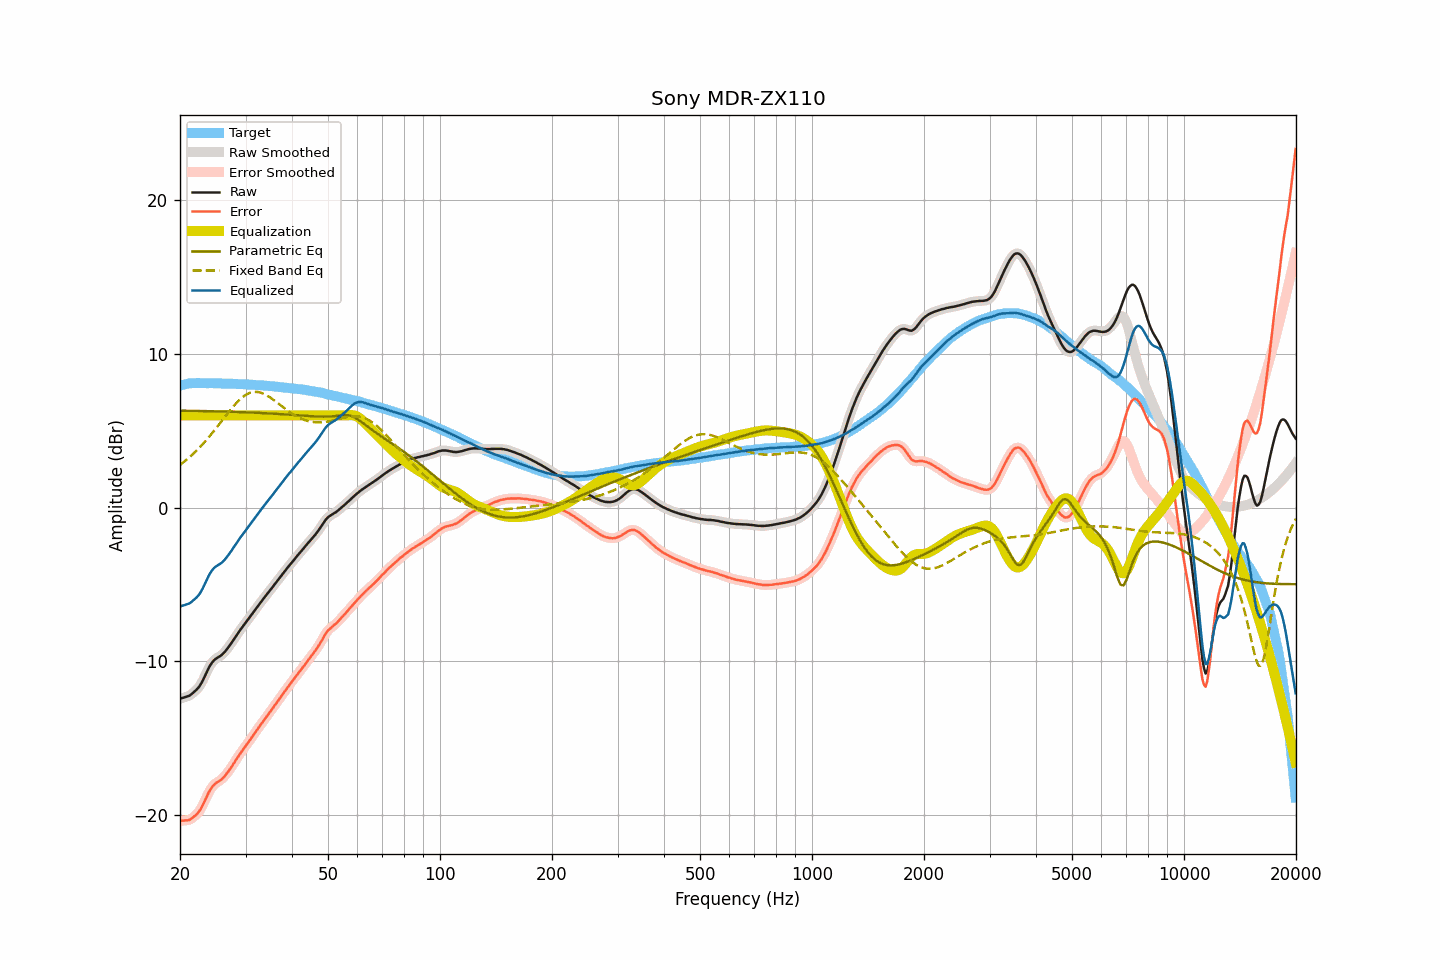

The table this chart was drawn from, first rows:
frequency, raw, smoothed, error, error_smoothed, equalization, parametric_eq, fixed_band_eq, equalized_raw, equalized_smoothed, target
20.00, -12.43, -12.43, -20.36, -20.36, 6.00, 6.31, 2.79, -6.43, -6.43, 7.94
20.20, -12.39, -12.39, -20.35, -20.36, 6.00, 6.31, 2.86, -6.39, -6.39, 7.96
20.40, -12.36, -12.36, -20.35, -20.35, 6.00, 6.31, 2.94, -6.36, -6.36, 7.99
20.61, -12.33, -12.33, -20.34, -20.34, 6.00, 6.31, 3.03, -6.33, -6.33, 8.01
20.81, -12.29, -12.30, -20.33, -20.34, 6.00, 6.31, 3.11, -6.29, -6.30, 8.04
21.02, -12.26, -12.26, -20.33, -20.32, 6.00, 6.30, 3.20, -6.26, -6.26, 8.07
21.23, -12.22, -12.21, -20.30, -20.29, 6.00, 6.30, 3.29, -6.22, -6.21, 8.08
21.44, -12.14, -12.14, -20.23, -20.23, 6.00, 6.30, 3.39, -6.14, -6.14, 8.09
21.66, -12.05, -12.05, -20.15, -20.15, 6.00, 6.30, 3.48, -6.05, -6.05, 8.10
21.87, -11.96, -11.96, -20.06, -20.07, 6.00, 6.30, 3.58, -5.96, -5.96, 8.10
22.09, -11.87, -11.87, -19.98, -19.97, 6.00, 6.30, 3.68, -5.87, -5.87, 8.11
22.31, -11.76, -11.76, -19.87, -19.87, 6.00, 6.29, 3.79, -5.76, -5.76, 8.11
22.54, -11.63, -11.63, -19.74, -19.74, 6.00, 6.29, 3.90, -5.63, -5.63, 8.11
22.76, -11.47, -11.47, -19.57, -19.57, 6.00, 6.29, 4.01, -5.47, -5.47, 8.11
22.99, -11.28, -11.28, -19.38, -19.38, 6.00, 6.29, 4.12, -5.28, -5.28, 8.10
23.22, -11.06, -11.06, -19.16, -19.16, 6.00, 6.29, 4.24, -5.06, -5.06, 8.10
23.45, -10.84, -10.84, -18.93, -18.93, 6.00, 6.28, 4.35, -4.84, -4.84, 8.10
23.69, -10.61, -10.61, -18.71, -18.71, 6.00, 6.28, 4.47, -4.61, -4.61, 8.10
23.92, -10.40, -10.40, -18.49, -18.50, 6.00, 6.28, 4.60, -4.40, -4.40, 8.09
24.16, -10.22, -10.22, -18.32, -18.32, 6.00, 6.28, 4.72, -4.22, -4.22, 8.10
24.40, -10.07, -10.06, -18.17, -18.16, 6.00, 6.27, 4.85, -4.07, -4.06, 8.10
24.65, -9.94, -9.94, -18.03, -18.04, 6.00, 6.27, 4.98, -3.94, -3.94, 8.09
24.89, -9.85, -9.85, -17.94, -17.94, 6.00, 6.27, 5.11, -3.85, -3.85, 8.09
25.14, -9.78, -9.77, -17.87, -17.86, 6.00, 6.27, 5.24, -3.78, -3.77, 8.09
25.39, -9.71, -9.71, -17.80, -17.80, 6.00, 6.26, 5.38, -3.71, -3.71, 8.09
25.65, -9.65, -9.64, -17.74, -17.73, 6.00, 6.26, 5.51, -3.65, -3.64, 8.09
25.91, -9.57, -9.57, -17.65, -17.65, 6.00, 6.26, 5.65, -3.57, -3.57, 8.08
26.16, -9.47, -9.47, -17.54, -17.55, 6.00, 6.25, 5.78, -3.47, -3.47, 8.08
26.43, -9.36, -9.36, -17.43, -17.43, 6.00, 6.25, 5.92, -3.36, -3.36, 8.07
26.69, -9.23, -9.23, -17.30, -17.30, 6.00, 6.25, 6.05, -3.23, -3.23, 8.07
26.96, -9.09, -9.09, -17.16, -17.17, 6.00, 6.25, 6.19, -3.09, -3.09, 8.07
27.23, -8.95, -8.95, -17.02, -17.02, 6.00, 6.24, 6.32, -2.95, -2.95, 8.07
27.50, -8.80, -8.80, -16.87, -16.86, 6.00, 6.24, 6.44, -2.80, -2.80, 8.07
27.77, -8.64, -8.64, -16.69, -16.70, 6.00, 6.24, 6.57, -2.64, -2.64, 8.06
28.05, -8.49, -8.49, -16.54, -16.54, 6.00, 6.23, 6.69, -2.49, -2.49, 8.06
28.33, -8.33, -8.33, -16.37, -16.38, 6.00, 6.23, 6.80, -2.33, -2.33, 8.05
28.62, -8.18, -8.18, -16.22, -16.22, 6.00, 6.22, 6.91, -2.18, -2.18, 8.04
28.90, -8.02, -8.02, -16.06, -16.06, 6.00, 6.22, 7.01, -2.02, -2.02, 8.04
29.19, -7.88, -7.88, -15.91, -15.91, 6.00, 6.22, 7.11, -1.88, -1.88, 8.03
29.48, -7.73, -7.73, -15.77, -15.76, 6.00, 6.21, 7.19, -1.73, -1.73, 8.04
29.78, -7.59, -7.59, -15.62, -15.62, 6.00, 6.21, 7.27, -1.59, -1.59, 8.03
30.08, -7.45, -7.45, -15.48, -15.47, 6.00, 6.21, 7.34, -1.45, -1.45, 8.02
30.38, -7.31, -7.31, -15.32, -15.33, 6.00, 6.20, 7.40, -1.31, -1.31, 8.01
30.68, -7.18, -7.18, -15.19, -15.18, 6.00, 6.20, 7.45, -1.18, -1.18, 8.01
30.99, -7.04, -7.04, -15.04, -15.04, 6.00, 6.19, 7.49, -1.04, -1.04, 8.00
31.30, -6.89, -6.90, -14.89, -14.89, 6.00, 6.19, 7.51, -0.89, -0.90, 8.00
31.61, -6.75, -6.75, -14.74, -14.74, 6.00, 6.18, 7.53, -0.75, -0.75, 7.99
31.93, -6.61, -6.60, -14.59, -14.59, 6.00, 6.18, 7.53, -0.61, -0.60, 7.98
32.24, -6.46, -6.46, -14.43, -14.44, 6.00, 6.17, 7.53, -0.46, -0.46, 7.97
32.57, -6.32, -6.32, -14.29, -14.29, 6.00, 6.17, 7.51, -0.32, -0.32, 7.97
32.89, -6.18, -6.18, -14.14, -14.14, 6.00, 6.16, 7.49, -0.18, -0.18, 7.96
33.22, -6.05, -6.05, -14.00, -14.00, 6.00, 6.16, 7.45, -0.05, -0.05, 7.95
33.55, -5.91, -5.91, -13.86, -13.86, 6.00, 6.15, 7.41, 0.09, 0.09, 7.95
33.89, -5.78, -5.78, -13.72, -13.72, 6.00, 6.15, 7.36, 0.22, 0.22, 7.94
34.23, -5.64, -5.64, -13.57, -13.57, 6.00, 6.14, 7.30, 0.36, 0.36, 7.93
34.57, -5.51, -5.51, -13.43, -13.43, 6.00, 6.14, 7.24, 0.49, 0.49, 7.92
34.92, -5.37, -5.37, -13.28, -13.28, 6.00, 6.13, 7.17, 0.63, 0.63, 7.91
35.27, -5.24, -5.24, -13.14, -13.14, 6.00, 6.12, 7.10, 0.76, 0.76, 7.90
35.62, -5.11, -5.11, -13.00, -13.00, 6.00, 6.12, 7.03, 0.89, 0.89, 7.89
35.97, -4.97, -4.97, -12.84, -12.85, 6.00, 6.11, 6.95, 1.03, 1.03, 7.88
... 635 more rows
